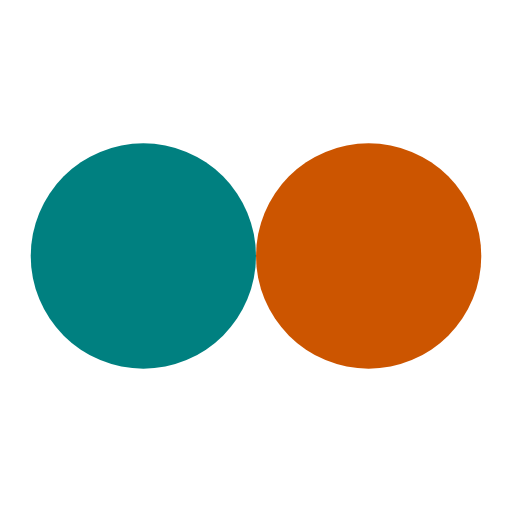
t = 0.00 s
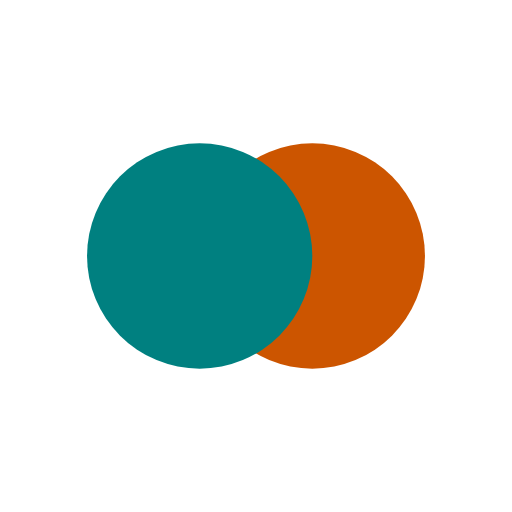
t = 0.10 s
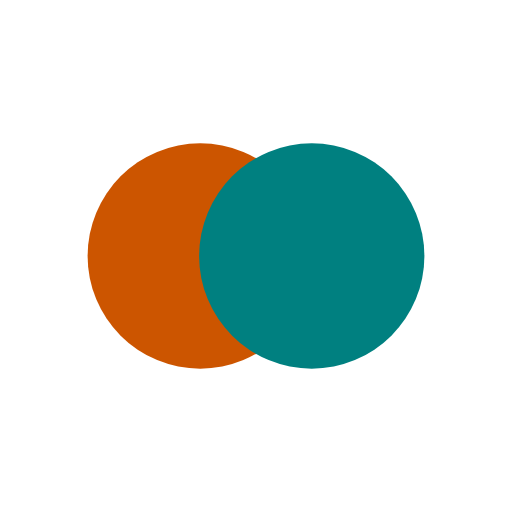
t = 0.30 s
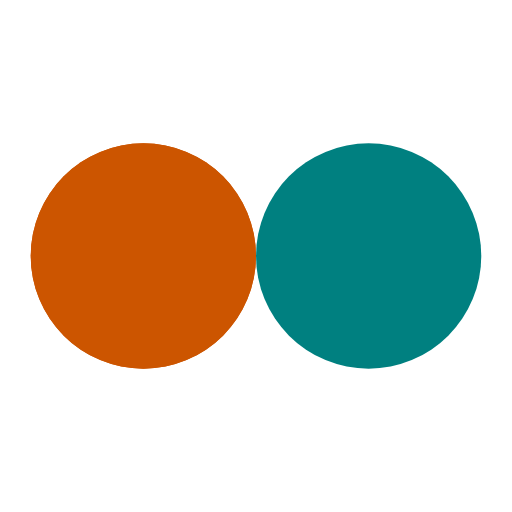
t = 0.40 s
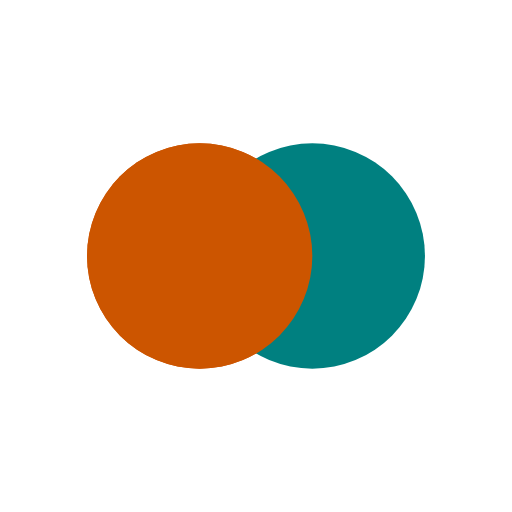
t = 0.50 s
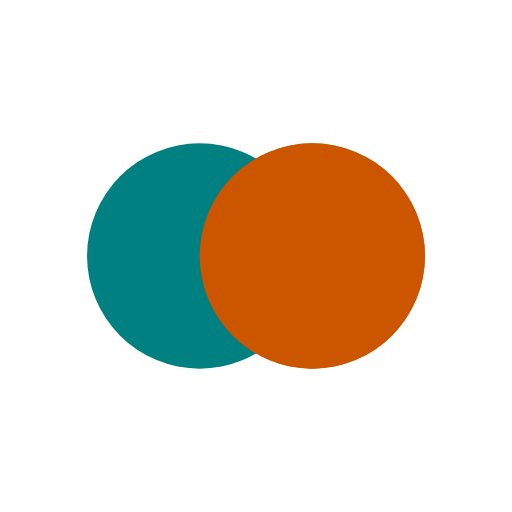
t = 0.70 s

The animated SVG that drew these frames (rendered in a browser with its animation timeline set to each time). Animation: 4 SMIL elements (animate=4); one cycle of 0.80 s, repeats indefinitely.

<svg xmlns="http://www.w3.org/2000/svg" viewBox="0 0 100 100" preserveAspectRatio="xMidYMid" width="200" height="200" style="shape-rendering: auto; display: block; background: transparent;" xmlns:xlink="http://www.w3.org/1999/xlink"><g><circle r="22" fill="#cc5500" cy="50" cx="28">
  <animate begin="-0.4s" values="28;72;28" keyTimes="0;0.5;1" dur="0.8s" repeatCount="indefinite" attributeName="cx"></animate>
</circle>
<circle r="22" fill="#008080" cy="50" cx="72">
  <animate begin="0s" values="28;72;28" keyTimes="0;0.5;1" dur="0.8s" repeatCount="indefinite" attributeName="cx"></animate>
</circle>
<circle r="22" fill="#cc5500" cy="50" cx="28">
  <animate begin="-0.4s" values="28;72;28" keyTimes="0;0.5;1" dur="0.8s" repeatCount="indefinite" attributeName="cx"></animate>
  <animate repeatCount="indefinite" dur="0.8s" keyTimes="0;0.499;0.5;1" calcMode="discrete" values="0;0;1;1" attributeName="fill-opacity"></animate>
</circle><g></g></g><!-- [ldio] generated by https://loading.io --></svg>